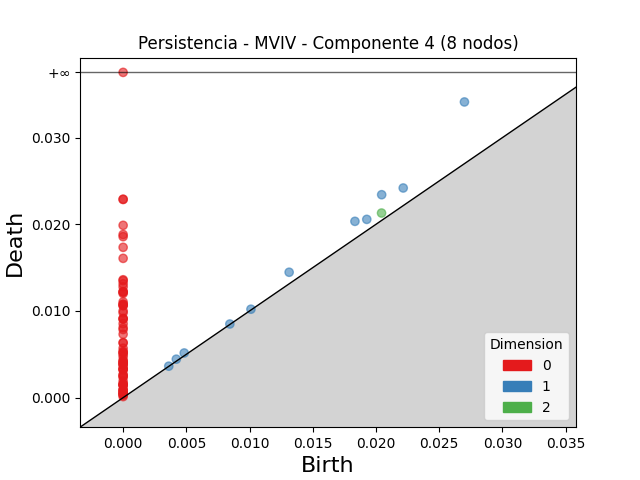

Values plotted in this chart, from the file beside it:
dimension, birth, death
2, 0.02044, 0.0213
1, 0.02699, 0.03411
1, 0.02045, 0.02341
1, 0.02215, 0.02419
1, 0.01833, 0.02034
1, 0.01313, 0.01447
1, 0.01927, 0.02057
1, 0.004831, 0.005152
1, 0.004207, 0.004437
1, 0.01011, 0.0102
1, 0.00844, 0.008493
1, 0.003611, 0.00363
0, 0.0, inf
0, 0.0, 0.02289
0, 0.0, 0.02286
0, 0.0, 0.01988
0, 0.0, 0.01882
0, 0.0, 0.01857
0, 0.0, 0.01734
0, 0.0, 0.01607
0, 0.0, 0.0136
0, 0.0, 0.0135
0, 0.0, 0.01313
0, 0.0, 0.01278
0, 0.0, 0.01224
0, 0.0, 0.01219
0, 0.0, 0.01216
0, 0.0, 0.01201
0, 0.0, 0.01105
0, 0.0, 0.01078
0, 0.0, 0.01075
0, 0.0, 0.01063
0, 0.0, 0.01061
0, 0.0, 0.01
0, 0.0, 0.009793
0, 0.0, 0.00915
0, 0.0, 0.009083
0, 0.0, 0.009069
0, 0.0, 0.00853
0, 0.0, 0.008066
0, 0.0, 0.007858
0, 0.0, 0.007312
0, 0.0, 0.006346
0, 0.0, 0.006311
0, 0.0, 0.005702
0, 0.0, 0.005349
0, 0.0, 0.005198
0, 0.0, 0.005189
0, 0.0, 0.004995
0, 0.0, 0.004716
0, 0.0, 0.004281
0, 0.0, 0.004237
0, 0.0, 0.004045
0, 0.0, 0.004039
0, 0.0, 0.0039
0, 0.0, 0.003804
0, 0.0, 0.003764
0, 0.0, 0.003369
0, 0.0, 0.003318
0, 0.0, 0.003224
... 21 more rows
